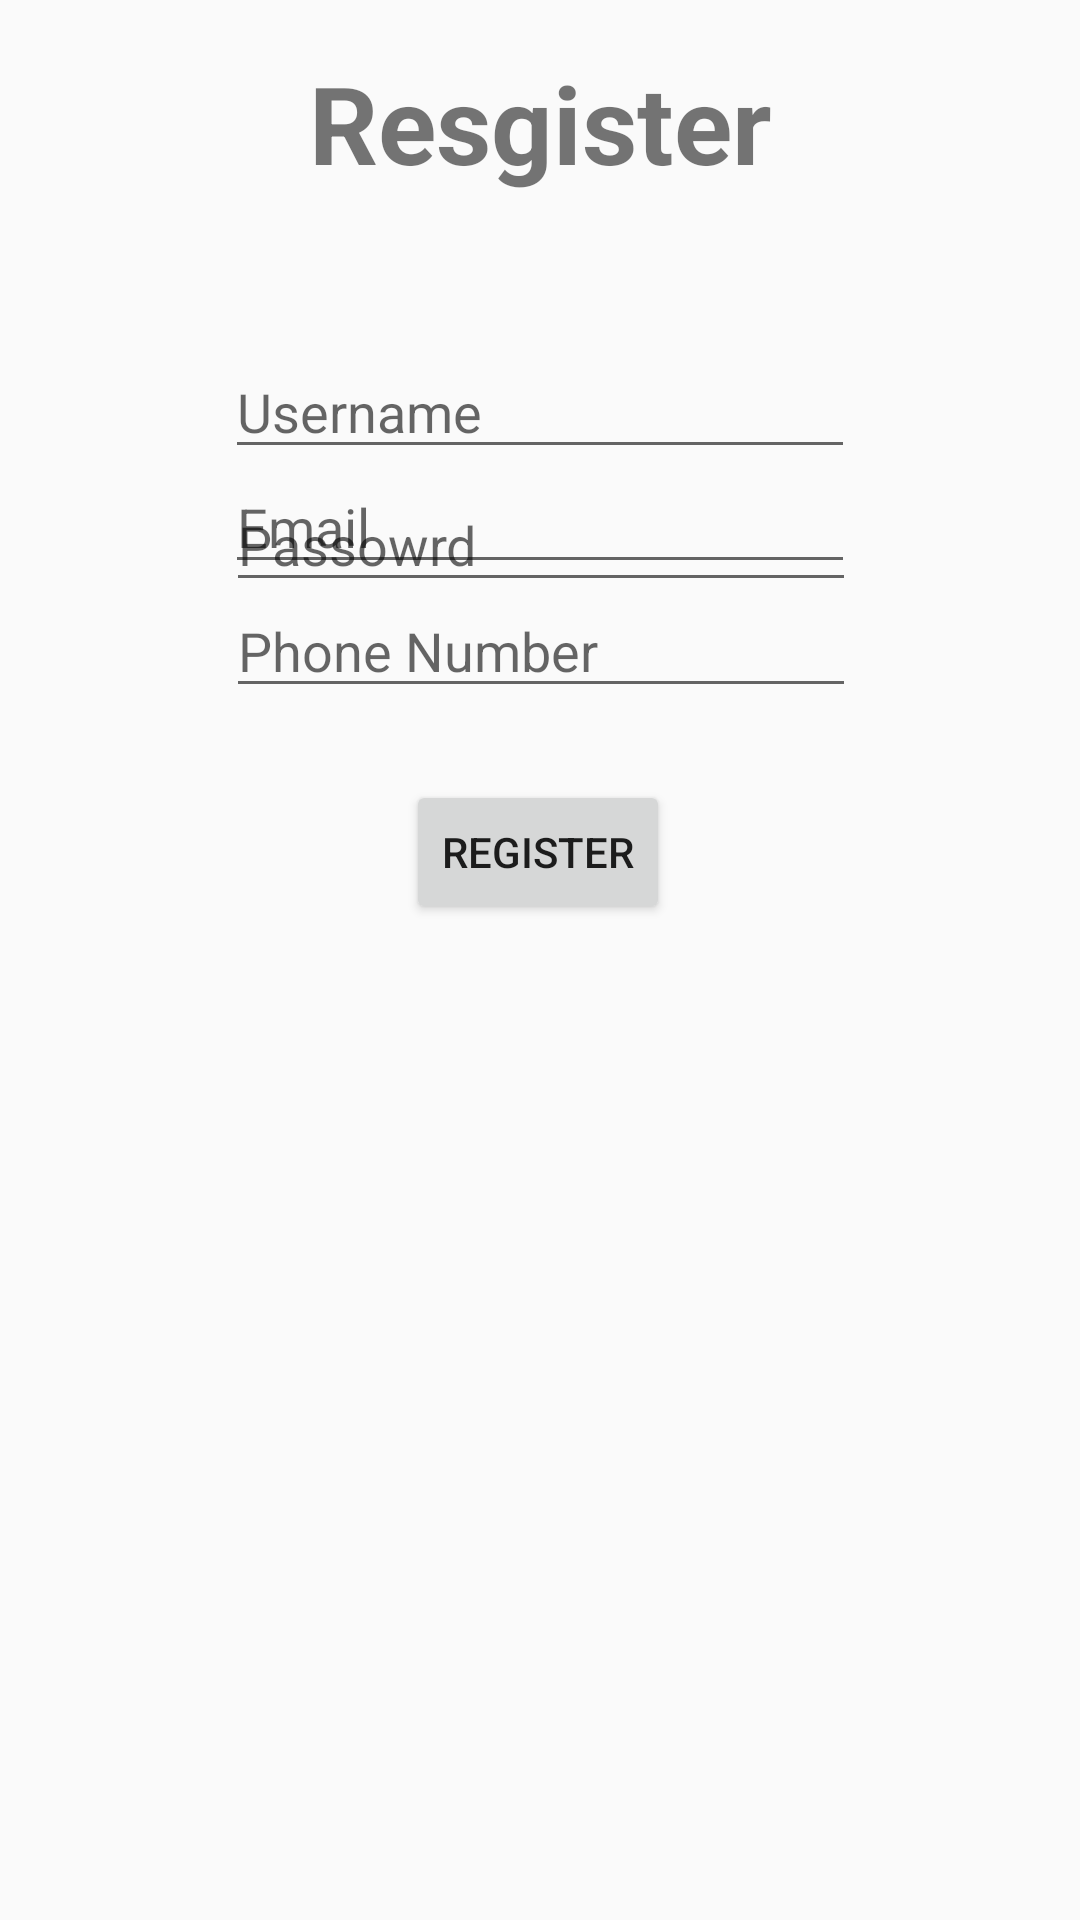

Produce the Android XML layout that renders to this screen, including the resource entries it uses.
<!-- AndroidManifest.xml: application theme AppTheme -->
<!-- res/layout/activity_register_user.xml -->
<?xml version="1.0" encoding="utf-8"?>
<androidx.constraintlayout.widget.ConstraintLayout xmlns:android="http://schemas.android.com/apk/res/android"
    xmlns:app="http://schemas.android.com/apk/res-auto"
    xmlns:tools="http://schemas.android.com/tools"
    android:layout_width="match_parent"
    android:layout_height="match_parent"
    tools:context=".RegisterUser">

    <TextView
        android:id="@+id/textView10"
        android:layout_width="wrap_content"
        android:layout_height="wrap_content"
        android:layout_marginTop="64dp"
        android:text="Resgister"
        android:textSize="36sp"
        android:textStyle="bold"
        app:layout_constraintBottom_toTopOf="@+id/enterUser"
        app:layout_constraintEnd_toEndOf="parent"
        app:layout_constraintStart_toStartOf="parent"
        app:layout_constraintTop_toTopOf="parent" />

    <EditText
        android:id="@+id/enterUser"
        android:layout_width="wrap_content"
        android:layout_height="wrap_content"
        android:layout_marginTop="50dp"
        android:ems="10"
        android:hint="Username"
        android:inputType="textPersonName"
        app:layout_constraintBottom_toTopOf="@+id/enterPass"
        app:layout_constraintEnd_toEndOf="parent"
        app:layout_constraintStart_toStartOf="parent"
        app:layout_constraintTop_toBottomOf="@+id/textView10" />

    <EditText
        android:id="@+id/enterEmail"
        android:layout_width="wrap_content"
        android:layout_height="wrap_content"
        android:ems="10"
        android:hint="Email"
        android:inputType="textPersonName"
        app:layout_constraintBottom_toTopOf="@+id/enterPhone"
        app:layout_constraintEnd_toEndOf="parent"
        app:layout_constraintStart_toStartOf="parent" />

    <Button
        android:id="@+id/regitserbtn"
        android:layout_width="wrap_content"
        android:layout_height="wrap_content"
        android:layout_marginBottom="332dp"
        android:text="Register"
        app:layout_constraintBottom_toBottomOf="parent"
        app:layout_constraintEnd_toEndOf="parent"
        app:layout_constraintHorizontal_bias="0.498"
        app:layout_constraintStart_toStartOf="parent" />

    <EditText
        android:id="@+id/enterPhone"
        android:layout_width="wrap_content"
        android:layout_height="wrap_content"
        android:layout_marginBottom="24dp"
        android:ems="10"
        android:hint="Phone Number"
        android:inputType="textPersonName"
        app:layout_constraintBottom_toTopOf="@+id/regitserbtn"
        app:layout_constraintEnd_toEndOf="parent"
        app:layout_constraintHorizontal_bias="0.502"
        app:layout_constraintStart_toStartOf="parent" />

    <EditText
        android:id="@+id/enterPass"
        android:layout_width="wrap_content"
        android:layout_height="wrap_content"
        android:layout_marginTop="3dp"
        android:ems="10"
        android:hint="Passowrd"
        android:inputType="textPassword"
        app:layout_constraintBottom_toTopOf="@+id/enterEmail"
        app:layout_constraintEnd_toEndOf="parent"
        app:layout_constraintHorizontal_bias="0.502"
        app:layout_constraintStart_toStartOf="parent"
        app:layout_constraintTop_toBottomOf="@+id/enterUser" />
</androidx.constraintlayout.widget.ConstraintLayout>
<!-- resources referenced by this layout -->
<resources>
  <style name="AppTheme" parent="Theme.AppCompat.Light.NoActionBar">
          
          <item name="colorPrimary">#20D30D</item>
          <item name="colorPrimaryDark">#149A19</item>
          <item name="colorAccent">#FF4CAF50</item>
      </style>
</resources>
